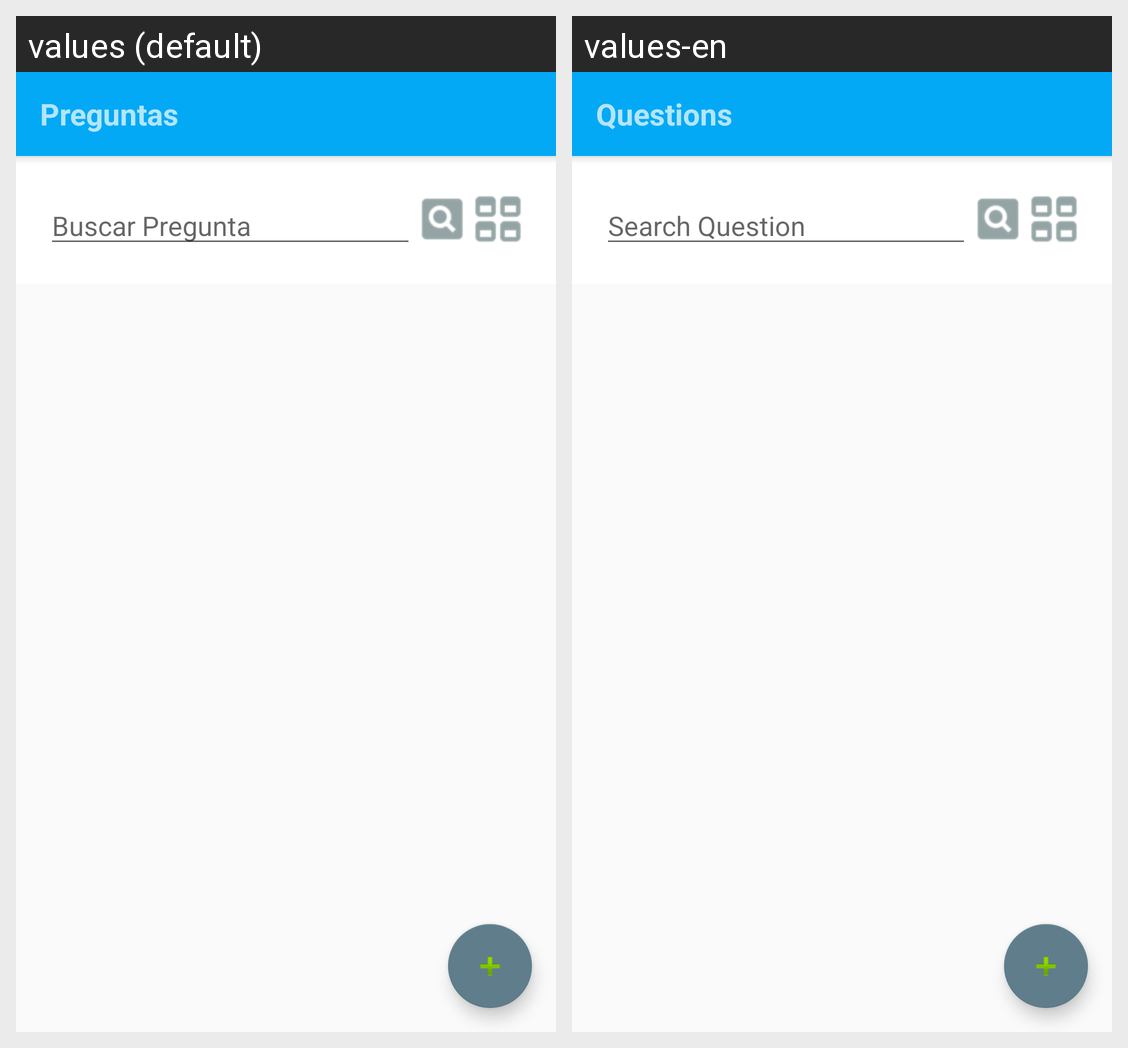

For this localized Android screen grid, give each drawn string resource with its value in every locale shown.
Android screen res/layout/activity_pregunta.xml rendered under 2 locales, left to right: values (default), values-en. Device: Nexus 5 (rendered at 1080×1920; each locale shown at half size, 540×960, under a caption strip naming it); theme AppTheme.
Strings drawn on this screen, with the default value and each locale's value (text and hints the layout hard-codes, and strings that could not be matched under every locale, appear in the picture but are not listed):

texto_preguntas
  values: Preguntas
  values-en: Questions

buscar_preg
  values: Buscar Pregunta
  values-en: Search Question
